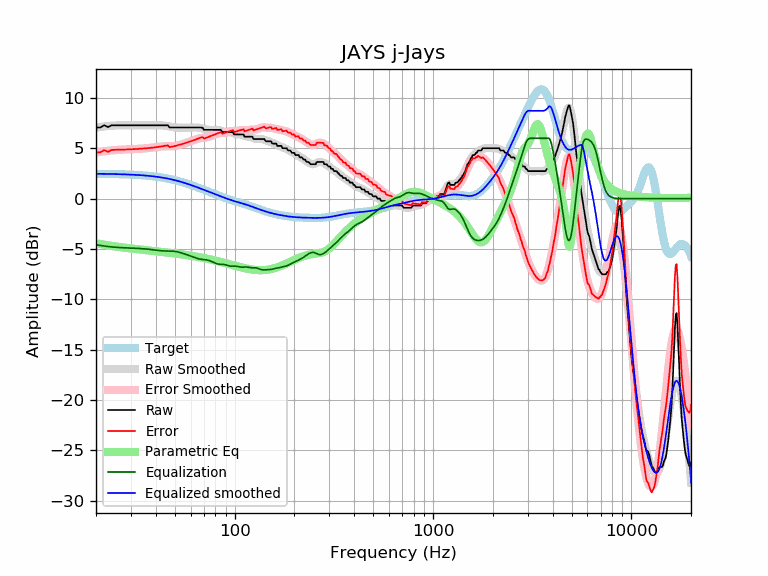

The data file committed next to this chart (first rows):
frequency, raw, error, smoothed, error_smoothed, equalization, parametric_eq, equalized_raw, equalized_smoothed, target
20, 7.07, 4.59, 7.06, 4.59, -4.59, -4.44, 2.48, 2.47, 2.47
21, 7.07, 4.60, 7.12, 4.65, -4.65, -4.51, 2.41, 2.47, 2.47
22, 7.29, 4.83, 7.17, 4.71, -4.71, -4.58, 2.59, 2.46, 2.46
23, 7.11, 4.66, 7.21, 4.76, -4.76, -4.64, 2.36, 2.46, 2.46
24, 7.29, 4.84, 7.25, 4.80, -4.80, -4.70, 2.50, 2.45, 2.45
25, 7.29, 4.85, 7.27, 4.83, -4.83, -4.75, 2.46, 2.44, 2.44
26, 7.29, 4.86, 7.29, 4.86, -4.86, -4.80, 2.44, 2.43, 2.43
27, 7.29, 4.87, 7.30, 4.87, -4.87, -4.84, 2.42, 2.42, 2.42
28, 7.29, 4.88, 7.30, 4.89, -4.89, -4.88, 2.40, 2.41, 2.41
29, 7.29, 4.89, 7.30, 4.90, -4.90, -4.92, 2.39, 2.40, 2.40
30, 7.29, 4.91, 7.30, 4.91, -4.91, -4.95, 2.38, 2.39, 2.39
31, 7.29, 4.92, 7.30, 4.92, -4.92, -4.99, 2.37, 2.37, 2.37
32, 7.29, 4.93, 7.30, 4.94, -4.94, -5.02, 2.36, 2.36, 2.36
33, 7.29, 4.95, 7.29, 4.95, -4.95, -5.05, 2.34, 2.34, 2.34
34, 7.29, 4.97, 7.29, 4.97, -4.97, -5.08, 2.33, 2.32, 2.32
35, 7.29, 4.99, 7.29, 4.99, -4.99, -5.10, 2.31, 2.31, 2.31
36, 7.29, 5.01, 7.29, 5.01, -5.01, -5.13, 2.29, 2.29, 2.29
37, 7.29, 5.03, 7.30, 5.03, -5.03, -5.16, 2.26, 2.26, 2.26
38, 7.29, 5.05, 7.30, 5.06, -5.06, -5.18, 2.23, 2.24, 2.24
39, 7.29, 5.08, 7.30, 5.09, -5.09, -5.21, 2.21, 2.21, 2.21
40, 7.29, 5.11, 7.30, 5.12, -5.12, -5.23, 2.18, 2.19, 2.19
41, 7.29, 5.13, 7.30, 5.14, -5.14, -5.25, 2.15, 2.16, 2.16
42, 7.29, 5.16, 7.30, 5.17, -5.17, -5.27, 2.13, 2.13, 2.13
43, 7.29, 5.20, 7.28, 5.18, -5.18, -5.30, 2.11, 2.10, 2.10
44, 7.29, 5.23, 7.26, 5.20, -5.20, -5.32, 2.10, 2.07, 2.07
45, 7.29, 5.26, 7.23, 5.20, -5.20, -5.34, 2.09, 2.03, 2.03
46, 7.29, 5.30, 7.20, 5.20, -5.20, -5.36, 2.09, 1.99, 1.99
47, 7.07, 5.11, 7.16, 5.21, -5.21, -5.38, 1.86, 1.96, 1.96
48, 7.07, 5.15, 7.13, 5.21, -5.21, -5.41, 1.86, 1.92, 1.92
49, 7.07, 5.19, 7.10, 5.22, -5.22, -5.43, 1.84, 1.88, 1.88
50, 7.07, 5.23, 7.08, 5.24, -5.24, -5.45, 1.82, 1.83, 1.83
51, 7.07, 5.27, 7.06, 5.27, -5.27, -5.47, 1.79, 1.79, 1.79
52, 7.07, 5.32, 7.06, 5.31, -5.31, -5.49, 1.76, 1.75, 1.75
53, 7.07, 5.36, 7.05, 5.35, -5.35, -5.51, 1.71, 1.70, 1.70
54, 7.07, 5.41, 7.06, 5.40, -5.40, -5.54, 1.67, 1.66, 1.66
55, 7.07, 5.46, 7.06, 5.45, -5.45, -5.56, 1.62, 1.61, 1.61
56, 7.07, 5.50, 7.06, 5.50, -5.50, -5.58, 1.56, 1.56, 1.56
57, 7.07, 5.55, 7.06, 5.55, -5.55, -5.60, 1.51, 1.51, 1.51
58, 7.07, 5.60, 7.07, 5.60, -5.60, -5.62, 1.46, 1.46, 1.46
59, 7.07, 5.65, 7.07, 5.65, -5.65, -5.65, 1.41, 1.42, 1.42
60, 7.07, 5.70, 7.07, 5.70, -5.70, -5.67, 1.36, 1.37, 1.37
61, 7.07, 5.75, 7.07, 5.76, -5.76, -5.69, 1.31, 1.32, 1.32
62, 7.07, 5.80, 7.08, 5.81, -5.81, -5.71, 1.26, 1.27, 1.27
63, 7.07, 5.85, 7.08, 5.86, -5.86, -5.74, 1.21, 1.22, 1.22
64, 7.07, 5.90, 7.07, 5.91, -5.91, -5.76, 1.16, 1.17, 1.17
65, 7.07, 5.95, 7.07, 5.95, -5.95, -5.78, 1.12, 1.12, 1.12
66, 7.07, 6.00, 7.05, 5.98, -5.98, -5.81, 1.08, 1.07, 1.07
67, 7.07, 6.04, 7.03, 6.01, -6.01, -5.83, 1.06, 1.02, 1.02
68, 7.07, 6.09, 7.00, 6.03, -6.03, -5.86, 1.04, 0.97, 0.97
69, 7.04, 6.11, 6.97, 6.04, -6.04, -5.88, 1.00, 0.93, 0.93
70, 6.84, 5.96, 6.93, 6.05, -6.05, -5.90, 0.79, 0.88, 0.88
71, 6.84, 6.01, 6.90, 6.06, -6.06, -5.93, 0.77, 0.83, 0.83
72, 6.84, 6.05, 6.87, 6.08, -6.08, -5.95, 0.75, 0.78, 0.78
73, 6.84, 6.10, 6.85, 6.11, -6.11, -5.98, 0.73, 0.74, 0.74
74, 6.84, 6.14, 6.83, 6.14, -6.14, -6.00, 0.70, 0.69, 0.69
75, 6.84, 6.19, 6.83, 6.18, -6.18, -6.03, 0.66, 0.65, 0.65
76, 6.84, 6.23, 6.83, 6.22, -6.22, -6.05, 0.61, 0.60, 0.60
77, 6.84, 6.28, 6.83, 6.27, -6.27, -6.08, 0.56, 0.56, 0.56
78, 6.84, 6.32, 6.84, 6.32, -6.32, -6.10, 0.51, 0.52, 0.52
79, 6.84, 6.36, 6.85, 6.37, -6.37, -6.13, 0.47, 0.47, 0.47
... 553 more rows
